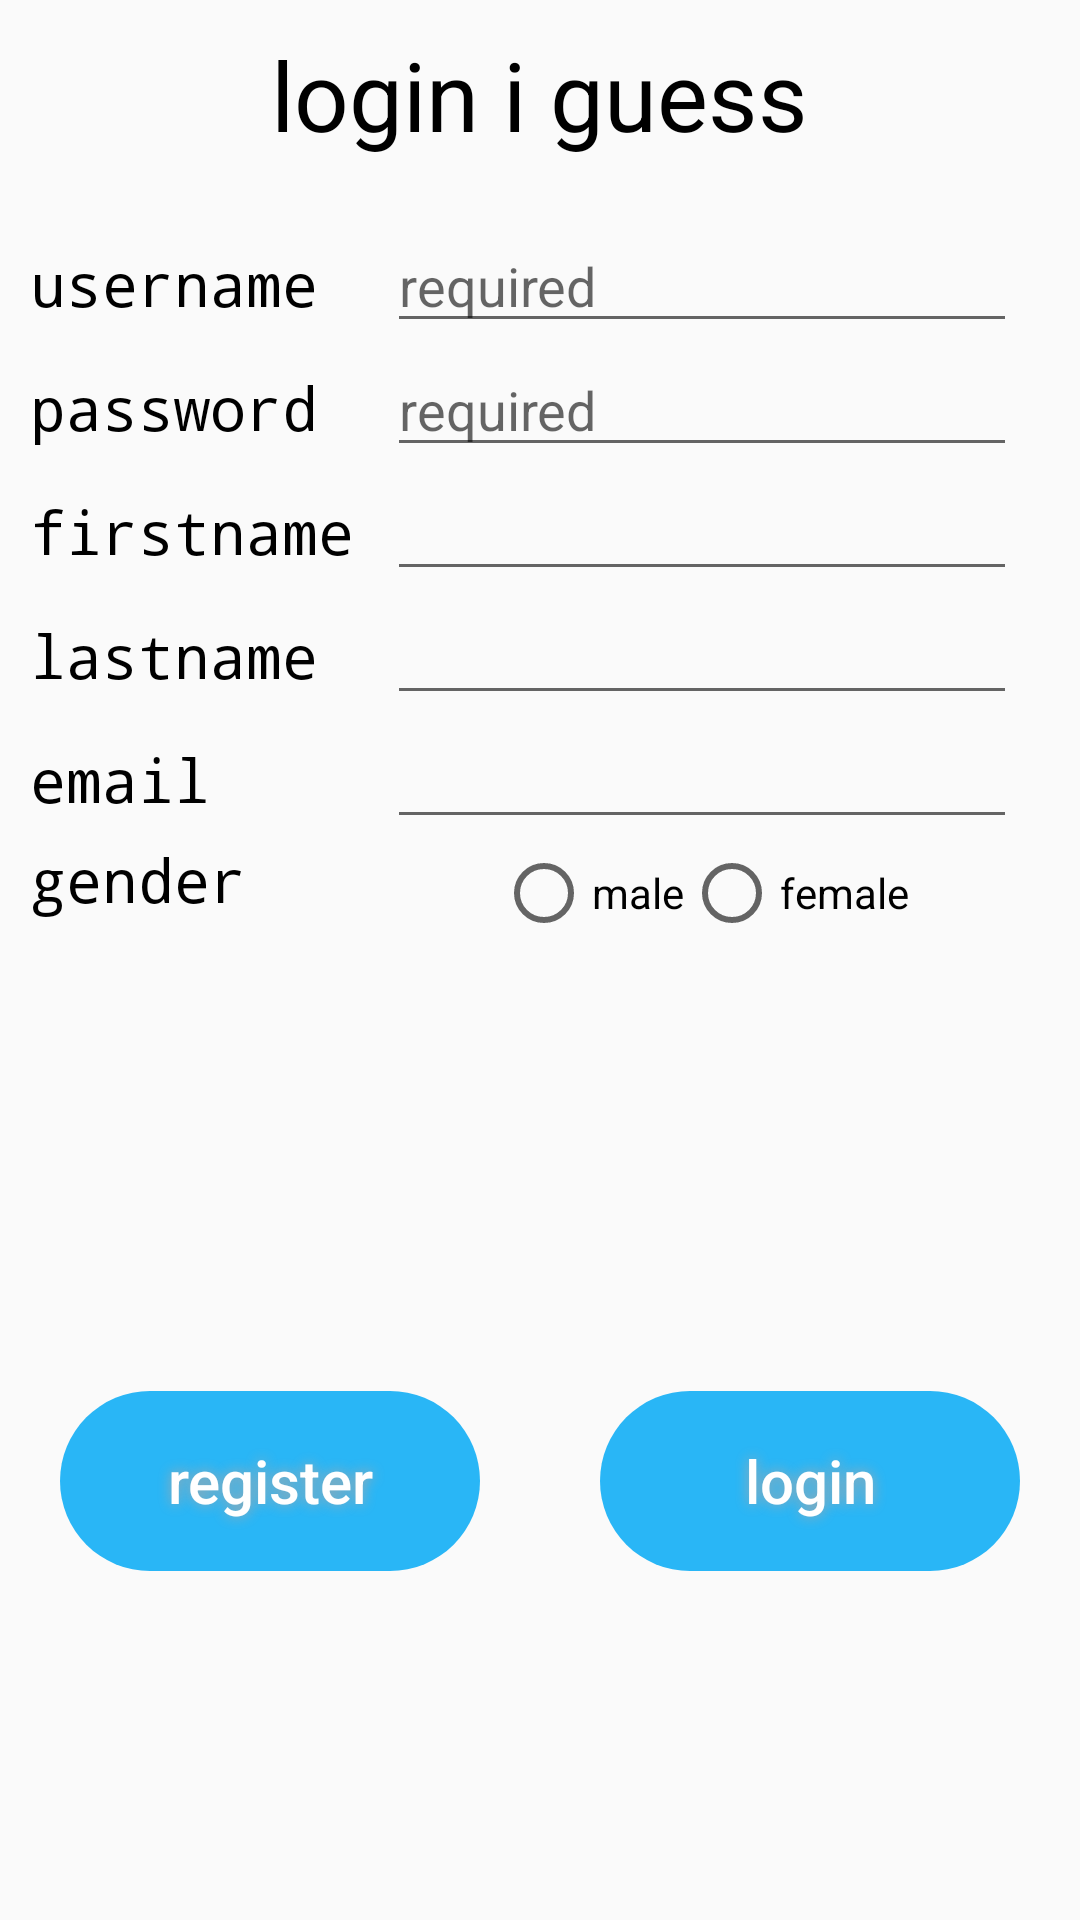

This screen was rendered from an Android layout file. Write that file and the resources it references.
<!-- AndroidManifest.xml: application theme AppTheme -->
<!-- res/layout/fragment_login.xml -->
<?xml version="1.0" encoding="utf-8"?>
<LinearLayout xmlns:android="http://schemas.android.com/apk/res/android"
    android:layout_width="match_parent"
    android:layout_height="match_parent"
    android:layout_margin="16dp"
    android:orientation="vertical">

    <GridLayout xmlns:android="http://schemas.android.com/apk/res/android"
        android:layout_width="match_parent"
        android:layout_height="wrap_content"
        android:layout_margin="10dp"
        android:columnCount="2">

        <TextView
            android:layout_columnSpan="2"
            android:layout_gravity="center_horizontal"
            android:layout_margin="0dp"
            android:layout_marginBottom="20dp"
            android:text="login i guess"
            android:textColor="@color/primaryTextColor"
            android:textSize="32dp" />

        <TextView
            android:layout_gravity="left"
            android:text="username"
            android:textColor="@color/primaryTextColor"
            android:textSize="20sp"
            android:typeface="monospace" />

        <EditText
            android:id="@+id/username_edit_text"
            android:layout_gravity="center_horizontal"
            android:ems="10"
            android:hint="required"
            android:inputType="text" />

        <TextView
            android:layout_gravity="left"
            android:text="password"
            android:textColor="@color/primaryTextColor"
            android:textSize="20sp"
            android:typeface="monospace" />

        <EditText
            android:id="@+id/password_edit_text"
            android:layout_gravity="center_horizontal"
            android:ems="10"
            android:inputType="text"
            android:hint="required"
            android:password="true" />

        <TextView
            android:layout_gravity="left"
            android:text="firstname"
            android:textColor="@color/primaryTextColor"
            android:textSize="20sp"
            android:typeface="monospace" />

        <EditText
            android:id="@+id/firstname_edit_text"
            android:layout_gravity="center_horizontal"
            android:ems="10"
            android:inputType="text" />

        <TextView
            android:layout_gravity="left"
            android:text="lastname"
            android:textColor="@color/primaryTextColor"
            android:textSize="20sp"
            android:typeface="monospace" />

        <EditText
            android:id="@+id/lastname_edit_text"
            android:layout_gravity="center_horizontal"
            android:ems="10"
            android:inputType="text" />

        <TextView
            android:layout_gravity="left"
            android:text="email"
            android:textColor="@color/primaryTextColor"
            android:textSize="20sp"
            android:typeface="monospace" />

        <EditText
            android:id="@+id/email_edit_text"
            android:layout_gravity="center_horizontal"
            android:ems="10"
            android:inputType="text" />

        <TextView
            android:layout_gravity="left"
            android:text="gender"
            android:textColor="@color/primaryTextColor"
            android:textSize="20sp"
            android:typeface="monospace" />

        <RadioGroup
            android:id="@+id/button_gender"
            android:layout_width="wrap_content"
            android:layout_height="wrap_content"
            android:layout_gravity="center_horizontal"
            android:layout_marginTop="2dp"
            android:orientation="horizontal">

            <RadioButton
                android:id="@+id/button_male"
                android:layout_width="wrap_content"
                android:layout_height="wrap_content"
                android:layout_weight="1"
                android:text="male" />

            <RadioButton
                android:id="@+id/button_female"
                android:layout_width="wrap_content"
                android:layout_height="wrap_content"
                android:layout_weight="1"
                android:text="female" />
        </RadioGroup>
    </GridLayout>

    <LinearLayout
        android:paddingTop="100dp"
        android:layout_gravity="bottom"
        android:gravity="bottom"
        android:layout_width="match_parent"
        android:layout_height="260dp"
        android:layout_margin="0dp"
        android:orientation="horizontal">

        <Button
            android:id="@+id/button_register"
            style="@style/LoginButton"
            android:background="@drawable/buttonshape"
            android:enabled="false"
            android:layout_width="125dp"
            android:layout_height="60dp"
            android:text="register" />

        <Button
            android:id="@+id/button_login"
            style="@style/LoginButton"
            android:background="@drawable/buttonshape"
            android:enabled="false"
            android:layout_width="125dp"
            android:layout_height="60dp"
            android:text="login" />

    </LinearLayout>

</LinearLayout>
<!-- resources referenced by this layout -->
<resources>
  <color name="primaryTextColor">#000000</color>
  <!-- drawable buttonshape (drawable) -->
  <?xml version="1.0" encoding="utf-8"?>
  <shape xmlns:android="http://schemas.android.com/apk/res/android"
      android:shape="rectangle" >
  <corners
      android:radius="69dp"
      />
  <solid
      android:color="@color/primaryColor"
      />
  <size
      />
  </shape>
  <style name="LoginButton">
          <item name="android:background">@color/primaryDarkColor</item>
          <item name="android:layout_gravity">center_horizontal|bottom</item>
          <item name="android:layout_width">50dp</item>
          <item name="android:layout_height">50dp</item>
          <item name="android:layout_weight">1</item>
          <item name="android:minWidth">2dp</item>
          <item name="android:minHeight">50dp</item>
          <item name="android:layout_margin">20dp</item>
          <item name="android:textAllCaps">false</item>
          <item name="android:shadowColor">#A8A8A8</item>
          <item name="android:shadowRadius">10</item>
          <item name="android:textSize">20sp</item>
          <item name="android:textColor">#FFFFFF</item>
      </style>
  <style name="AppTheme" parent="Theme.AppCompat.Light">
          
          <item name="colorPrimary">@color/primaryColor</item>
          <item name="colorPrimaryDark">@color/primaryDarkColor</item>
          <item name="colorAccent">@color/primaryLightColor</item>
          <item name="android:titleTextStyle">@color/white</item>
          
      </style>
  <color name="primaryColor">#29b6f6</color>
  <color name="primaryDarkColor">#0086c3</color>
  <color name="primaryLightColor">#73e8ff</color>
  <color name="white">#FFFFFF</color>
</resources>
